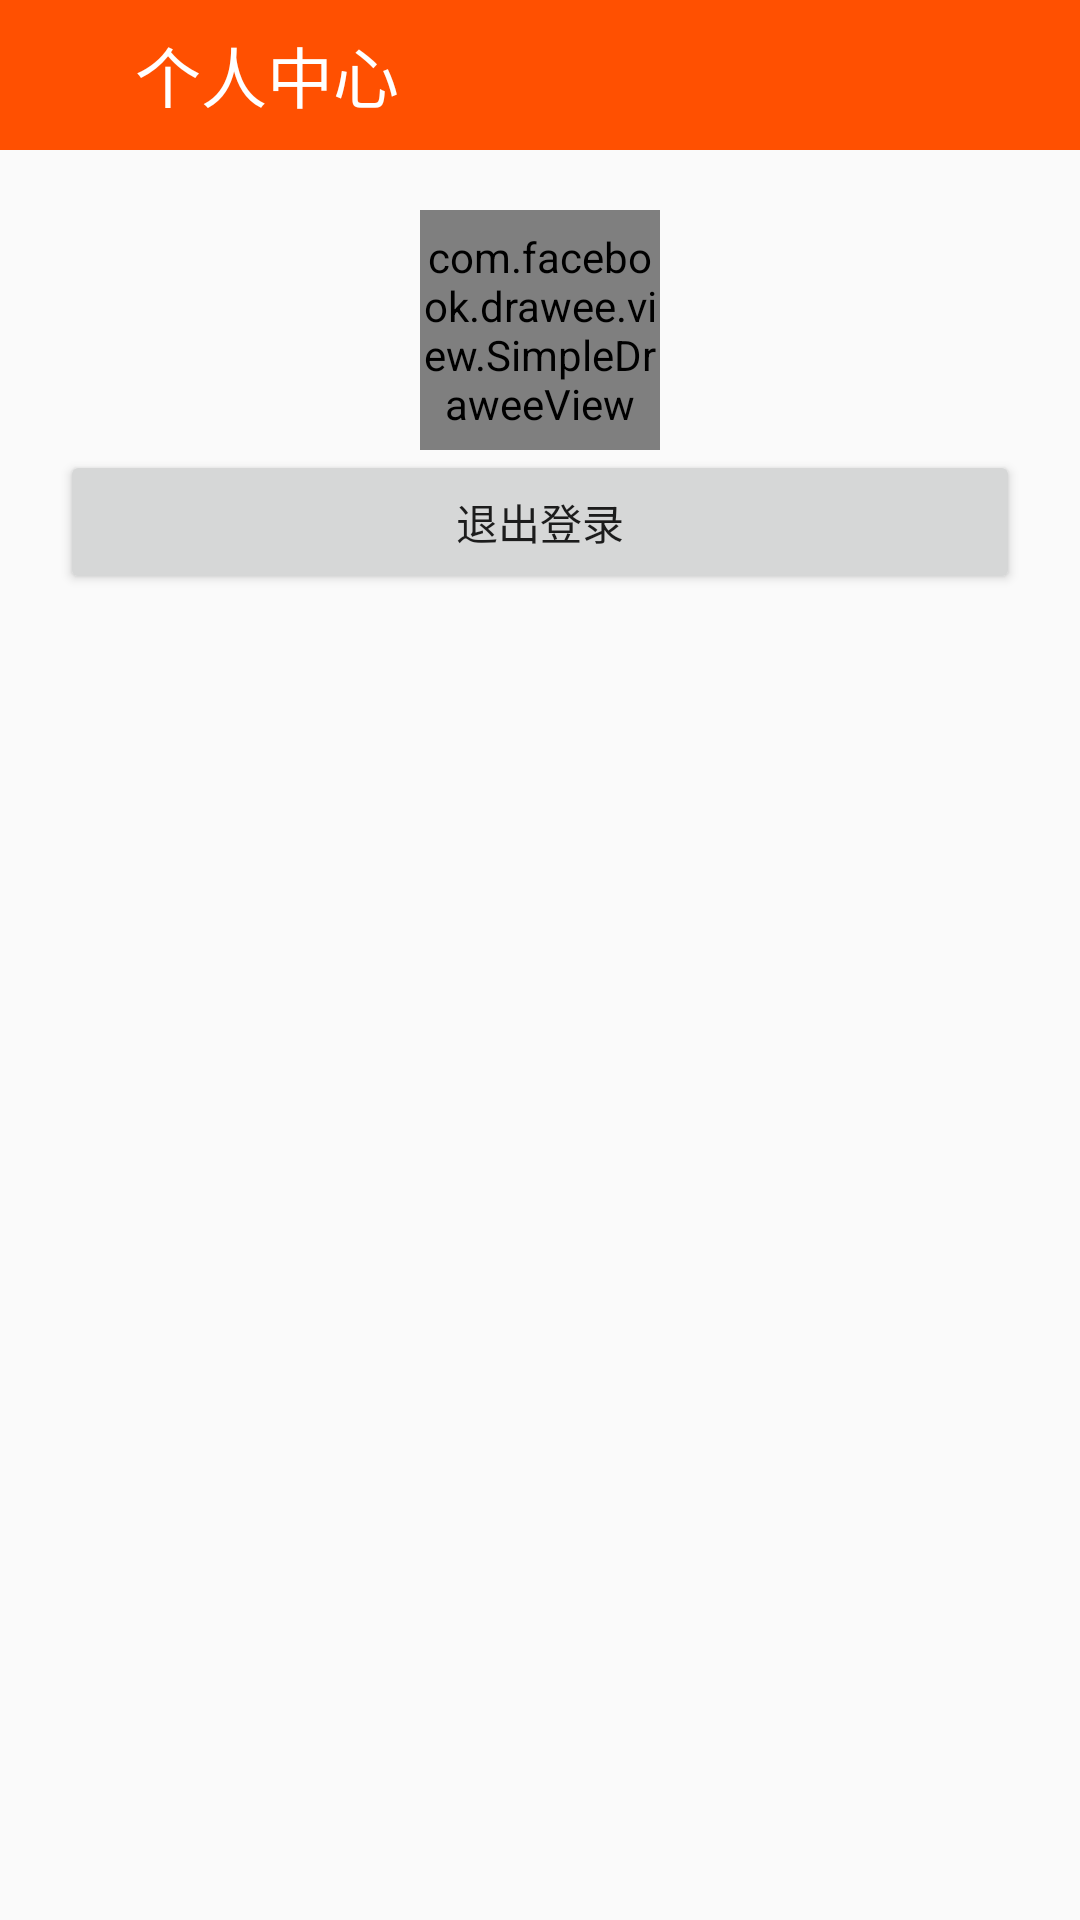

Write the Android layout XML for this screen, with the resource values it uses.
<!-- AndroidManifest.xml: application theme AppTheme -->
<!-- res/layout/logout_activity.xml -->
<?xml version="1.0" encoding="utf-8"?>
<LinearLayout xmlns:android="http://schemas.android.com/apk/res/android"
    android:orientation="vertical"
    xmlns:fresco="http://schemas.android.com/apk/res-auto"
    android:layout_width="match_parent"
    android:layout_height="match_parent">
    <RelativeLayout
        android:layout_width="match_parent"
        android:layout_height="50dp"
        android:background="#FF5001"
        >

        <Button
            android:id="@+id/logout_login_btn_back"
            android:layout_width="25dp"
            android:layout_height="24dp"
            android:layout_gravity="center_vertical"
            android:background="@drawable/ic_action_back"
            android:layout_marginTop="13dp"
            android:layout_marginLeft="10dp"/>

        <TextView
            android:id="@+id/logout_login_title"
            android:layout_width="wrap_content"
            android:layout_height="50dp"
            android:layout_gravity="center_vertical"
            android:layout_toRightOf="@+id/logout_login_btn_back"
            android:text="个人中心"
            android:gravity="center_vertical"
            android:layout_marginLeft="10dp"
            android:textColor="#FFFFFF"
            android:textSize="22sp" />

    </RelativeLayout>
    <com.facebook.drawee.view.SimpleDraweeView
        android:id="@+id/logout_head_img"
        android:layout_width="80dp"
        android:layout_height="80dp"
        android:layout_gravity="center_horizontal"
        android:layout_marginTop="20dp"
        fresco:actualImageScaleType="centerInside"
        fresco:roundAsCircle="true"
        fresco:roundingBorderColor="#98969d"
        fresco:roundingBorderWidth="3dp"
        fresco:failureImage="@mipmap/ic_launcher"
        />
    <Button
        android:id="@+id/logout_btn"
        android:layout_width="match_parent"
        android:layout_height="wrap_content"
        android:text="退出登录"
        android:layout_marginLeft="20dp"
        android:layout_marginRight="20dp"/>

</LinearLayout>
<!-- resources referenced by this layout -->
<resources>
  <style name="AppTheme" parent="Theme.AppCompat.Light.NoActionBar">
          
          <item name="colorPrimary">@color/colorPrimary</item>
          <item name="colorPrimaryDark">@color/colorPrimaryDark</item>
          <item name="colorAccent">@color/colorAccent</item>
      </style>
  <color name="colorPrimary">#3F51B5</color>
  <color name="colorPrimaryDark">#303F9F</color>
  <color name="colorAccent">#FF4081</color>
</resources>
